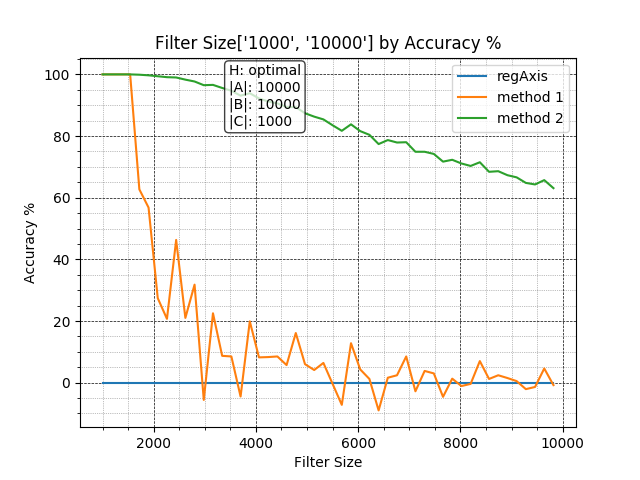

The data file committed next to this chart (first rows):
, Regular, Method1, Method2
1000, 1000, 0, 0
1180, 1000, 0, 0
1360, 1000, 0, 0
1540, 1000, 0, 0
1720, 1000, 373, 1
1900, 1000, 432, 3
2080, 1000, 726, 6
2260, 1000, 793, 9
2440, 1000, 537, 10
2620, 1000, 790, 17
2800, 1000, 682, 23
2980, 1000, 1056, 35
3160, 1000, 775, 34
3340, 1000, 913, 44
3520, 1000, 915, 53
3700, 1000, 1045, 69
3880, 1000, 801, 61
4060, 1000, 918, 78
4240, 1000, 917, 88
4420, 1000, 915, 94
4600, 1000, 943, 106
4780, 1000, 839, 106
4960, 1000, 940, 126
5140, 1000, 959, 137
5320, 1000, 936, 146
5500, 1000, 1004, 165
5680, 1000, 1072, 183
5860, 1000, 872, 162
6040, 1000, 957, 184
6220, 1000, 988, 196
6400, 1000, 1090, 226
6580, 1000, 984, 213
6760, 1000, 976, 221
6940, 1000, 915, 220
7120, 1000, 1028, 251
7300, 1000, 962, 251
7480, 1000, 970, 258
7660, 1000, 1046, 283
7840, 1000, 987, 277
8020, 1000, 1011, 289
8200, 1000, 1004, 297
8380, 1000, 930, 285
8560, 1000, 988, 316
8740, 1000, 976, 314
8920, 1000, 985, 327
9100, 1000, 995, 334
9280, 1000, 1021, 352
9460, 1000, 1014, 357
9640, 1000, 954, 343
9820, 1000, 1008, 369
